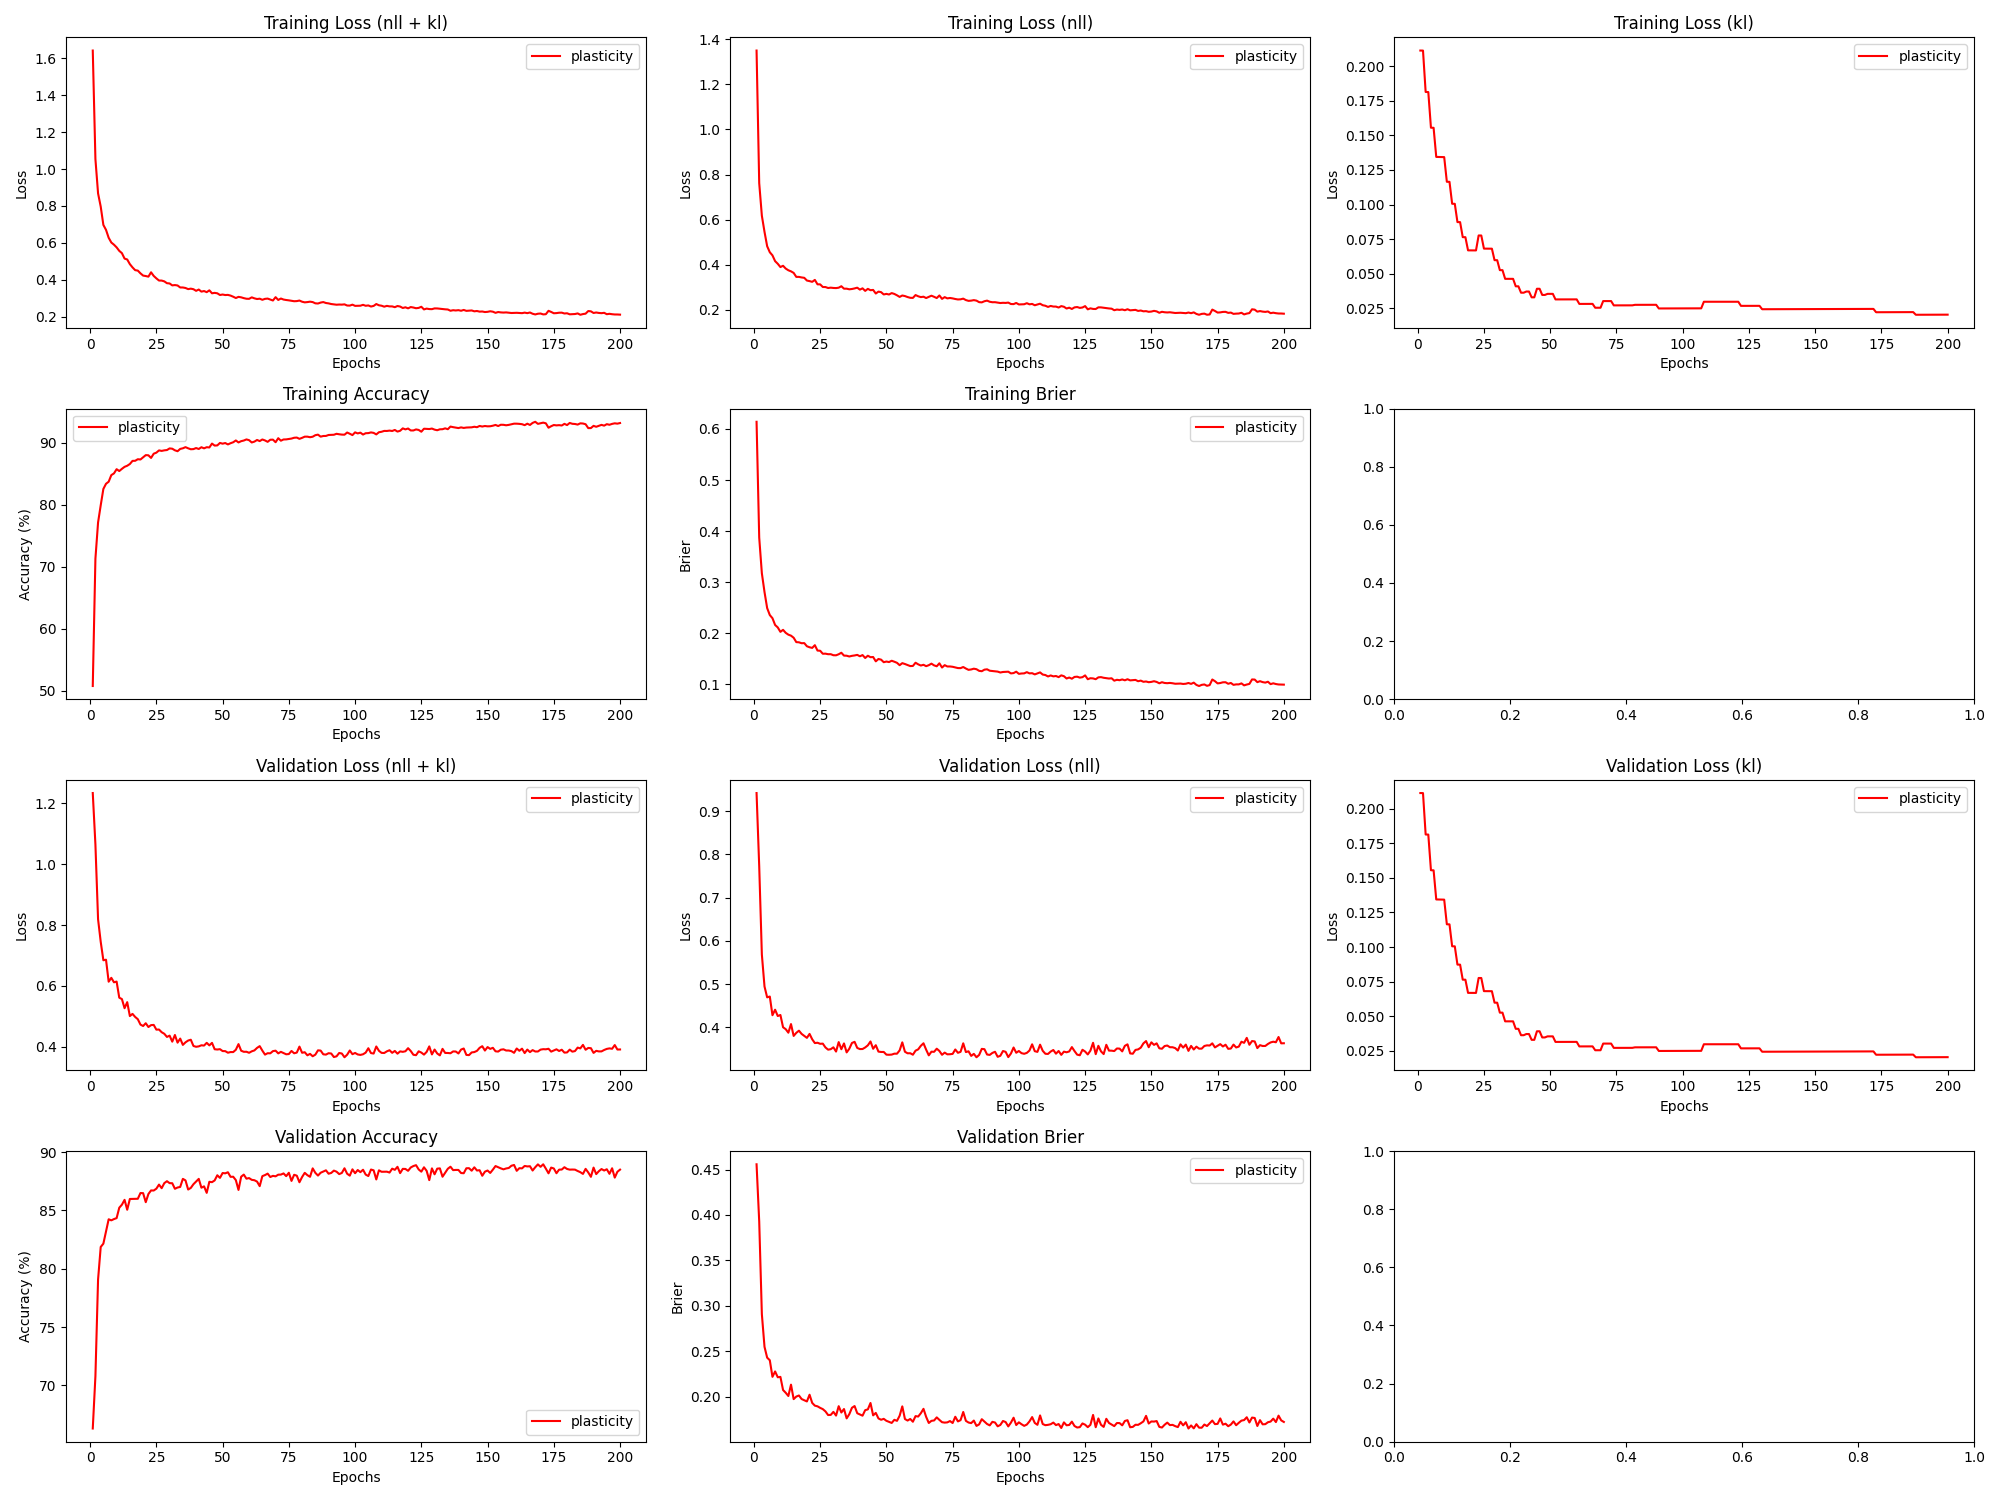

The file beside this chart, header and first rows:
epoch, train_loss_total, train_loss_nll, train_loss_kl, train_loss_penalty, train_acc, train_brier, val_loss_total, val_loss_nll, val_loss_kl, val_loss_penalty, val_acc, val_brier, param_count
1, 1.642, 1.35, 0.2113, 0.08039, 50.74, 0.6139, 1.233, 0.9415, 0.2113, 0.08039, 66.29, 0.4558, 803860
2, 1.054, 0.7622, 0.2113, 0.08039, 71.29, 0.3874, 1.064, 0.7726, 0.2113, 0.08039, 70.78, 0.3929, 803860
3, 0.868, 0.6175, 0.1814, 0.06907, 77.13, 0.3176, 0.8189, 0.5685, 0.1814, 0.06907, 79.08, 0.2908, 690710
4, 0.7965, 0.5461, 0.1813, 0.06907, 79.9, 0.2809, 0.745, 0.4947, 0.1813, 0.06907, 81.87, 0.2549, 690710
5, 0.6972, 0.4823, 0.1556, 0.05932, 82.54, 0.2495, 0.6844, 0.4696, 0.1555, 0.05932, 82.15, 0.243, 593236
6, 0.6704, 0.4556, 0.1555, 0.05932, 83.37, 0.2358, 0.6863, 0.4715, 0.1555, 0.05932, 83.21, 0.2401, 593236
7, 0.6277, 0.4418, 0.1345, 0.05136, 83.7, 0.2297, 0.6141, 0.4283, 0.1344, 0.05136, 84.24, 0.2219, 513636
8, 0.6019, 0.4161, 0.1344, 0.05136, 84.77, 0.2164, 0.6268, 0.4411, 0.1344, 0.05136, 84.15, 0.2278, 513636
9, 0.5901, 0.4044, 0.1343, 0.05136, 85.04, 0.2116, 0.6121, 0.4265, 0.1343, 0.05136, 84.26, 0.2214, 513636
10, 0.5756, 0.3899, 0.1343, 0.05136, 85.72, 0.203, 0.6145, 0.4289, 0.1343, 0.05136, 84.34, 0.2218, 513636
11, 0.5567, 0.3956, 0.1165, 0.04461, 85.42, 0.2069, 0.5616, 0.4005, 0.1165, 0.04461, 85.23, 0.2074, 446100
12, 0.5443, 0.3833, 0.1164, 0.04461, 85.78, 0.2011, 0.5571, 0.3961, 0.1164, 0.04461, 85.49, 0.2043, 446100
13, 0.5148, 0.3757, 0.1006, 0.03859, 86.1, 0.1975, 0.5271, 0.3879, 0.1006, 0.03859, 85.91, 0.2008, 385886
14, 0.51, 0.3709, 0.1005, 0.03859, 86.28, 0.1955, 0.547, 0.4079, 0.1005, 0.03859, 85.06, 0.2133, 385886
15, 0.4849, 0.364, 0.08733, 0.03356, 86.56, 0.1915, 0.5014, 0.3805, 0.08732, 0.03356, 85.98, 0.1973, 335636
16, 0.4672, 0.3463, 0.08731, 0.03356, 87.06, 0.1829, 0.5085, 0.3876, 0.08729, 0.03356, 85.99, 0.2001, 335636
17, 0.4522, 0.3463, 0.07645, 0.02943, 87.08, 0.1825, 0.4985, 0.3926, 0.07643, 0.02943, 86.0, 0.2013, 294270
18, 0.4497, 0.3439, 0.07642, 0.02943, 87.33, 0.1807, 0.491, 0.3852, 0.07641, 0.02943, 86.0, 0.1974, 294270
19, 0.4349, 0.3422, 0.0669, 0.02579, 87.29, 0.181, 0.4734, 0.3807, 0.06689, 0.02579, 86.49, 0.1961, 257886
20, 0.4228, 0.3301, 0.06689, 0.02579, 87.63, 0.1748, 0.4687, 0.376, 0.06688, 0.02579, 86.48, 0.1948, 257886
21, 0.4202, 0.3276, 0.06687, 0.02579, 87.99, 0.1728, 0.4778, 0.3852, 0.06687, 0.02579, 85.71, 0.2022, 257886
22, 0.417, 0.3244, 0.06686, 0.02579, 87.96, 0.1716, 0.4654, 0.3727, 0.06685, 0.02579, 86.41, 0.1931, 257886
23, 0.4406, 0.333, 0.07766, 0.02992, 87.54, 0.1769, 0.4716, 0.364, 0.07765, 0.02992, 86.72, 0.1901, 299240
24, 0.4209, 0.3134, 0.07764, 0.02992, 88.22, 0.1664, 0.4723, 0.3647, 0.07762, 0.02992, 86.71, 0.1894, 299240
25, 0.4077, 0.3132, 0.06816, 0.02633, 88.39, 0.166, 0.4568, 0.3623, 0.06815, 0.02633, 86.87, 0.1877, 263348
26, 0.396, 0.3015, 0.06814, 0.02633, 88.75, 0.1601, 0.4572, 0.3627, 0.06813, 0.02633, 87.22, 0.1863, 263348
27, 0.3957, 0.3013, 0.06812, 0.02633, 88.67, 0.1603, 0.4483, 0.3539, 0.06811, 0.02633, 86.91, 0.1838, 263348
28, 0.3915, 0.297, 0.06811, 0.02633, 88.76, 0.1593, 0.4432, 0.3487, 0.0681, 0.02633, 87.34, 0.1798, 263348
29, 0.3815, 0.2986, 0.05981, 0.02317, 88.81, 0.1593, 0.4329, 0.3499, 0.0598, 0.02317, 87.51, 0.1799, 231736
30, 0.3802, 0.2972, 0.0598, 0.02317, 89.08, 0.1572, 0.4371, 0.3542, 0.05979, 0.02317, 87.34, 0.1833, 231736
31, 0.3697, 0.2967, 0.0526, 0.0204, 89.03, 0.1571, 0.4174, 0.3444, 0.0526, 0.0204, 87.33, 0.1792, 204032
32, 0.3714, 0.2984, 0.0526, 0.0204, 88.77, 0.1592, 0.4392, 0.3662, 0.05259, 0.0204, 86.86, 0.1895, 204032
33, 0.3692, 0.3049, 0.04632, 0.01799, 88.62, 0.1621, 0.4141, 0.3498, 0.04632, 0.01799, 86.97, 0.1826, 179900
34, 0.3584, 0.2941, 0.04631, 0.01799, 88.99, 0.1565, 0.4275, 0.3631, 0.04631, 0.01799, 87.02, 0.1864, 179900
35, 0.3583, 0.294, 0.04631, 0.01799, 89.09, 0.1563, 0.4067, 0.3424, 0.04631, 0.01799, 87.71, 0.1761, 179900
36, 0.3556, 0.2913, 0.04631, 0.01799, 89.28, 0.1548, 0.4152, 0.3509, 0.04631, 0.01799, 87.58, 0.1807, 179900
37, 0.3495, 0.2927, 0.04091, 0.0159, 89.09, 0.156, 0.421, 0.3642, 0.04091, 0.0159, 86.79, 0.1878, 159040
38, 0.352, 0.2952, 0.04091, 0.0159, 88.94, 0.1568, 0.4236, 0.3668, 0.04091, 0.0159, 86.93, 0.1897, 159040
39, 0.3489, 0.2985, 0.03629, 0.01412, 88.96, 0.1579, 0.4031, 0.3527, 0.03629, 0.01412, 87.25, 0.1818, 141188
40, 0.3402, 0.2898, 0.03629, 0.01412, 89.13, 0.1552, 0.4005, 0.3501, 0.03629, 0.01412, 87.47, 0.1804, 141188
41, 0.3472, 0.2956, 0.03714, 0.01445, 88.98, 0.1576, 0.4018, 0.3503, 0.03714, 0.01445, 87.71, 0.1791, 144464
42, 0.3359, 0.2843, 0.03714, 0.01445, 89.26, 0.1518, 0.4054, 0.3538, 0.03714, 0.01445, 86.95, 0.1852, 144464
43, 0.339, 0.2933, 0.03295, 0.01282, 89.09, 0.1563, 0.4045, 0.3587, 0.03295, 0.01282, 87.07, 0.186, 128236
44, 0.333, 0.2872, 0.03295, 0.01282, 89.27, 0.1534, 0.4134, 0.3677, 0.03295, 0.01282, 86.51, 0.1931, 128236
45, 0.3429, 0.2886, 0.03914, 0.01518, 89.23, 0.1537, 0.4051, 0.3508, 0.03914, 0.01518, 87.46, 0.1794, 151812
46, 0.3269, 0.2726, 0.03913, 0.01518, 89.85, 0.1453, 0.4133, 0.359, 0.03913, 0.01518, 87.42, 0.1821, 151812
47, 0.3292, 0.281, 0.03468, 0.01349, 89.53, 0.1499, 0.3924, 0.3443, 0.03468, 0.01349, 87.58, 0.1761, 134872
48, 0.3268, 0.2787, 0.03468, 0.01349, 89.56, 0.1486, 0.3916, 0.3434, 0.03468, 0.01349, 88.02, 0.1746, 134872
49, 0.3176, 0.2684, 0.03546, 0.01379, 89.96, 0.1436, 0.3927, 0.3435, 0.03545, 0.01379, 87.79, 0.1756, 137864
50, 0.3202, 0.2709, 0.03545, 0.01379, 89.84, 0.1449, 0.3865, 0.3372, 0.03545, 0.01379, 88.21, 0.1735, 137864
51, 0.3174, 0.2682, 0.03545, 0.01379, 89.94, 0.1439, 0.3862, 0.337, 0.03546, 0.01379, 88.18, 0.1722, 137864
52, 0.3182, 0.2745, 0.03144, 0.01225, 89.72, 0.1464, 0.3811, 0.3374, 0.03144, 0.01225, 88.28, 0.1711, 122456
53, 0.3144, 0.2707, 0.03144, 0.01225, 89.91, 0.1446, 0.3832, 0.3395, 0.03144, 0.01225, 87.88, 0.1745, 122456
54, 0.3083, 0.2646, 0.03144, 0.01225, 90.07, 0.1424, 0.3831, 0.3394, 0.03145, 0.01225, 87.89, 0.1734, 122456
55, 0.3012, 0.2575, 0.03145, 0.01225, 90.36, 0.1377, 0.3908, 0.3471, 0.03145, 0.01225, 87.6, 0.179, 122456
56, 0.3075, 0.2638, 0.03145, 0.01225, 90.04, 0.1417, 0.4093, 0.3656, 0.03145, 0.01225, 86.76, 0.1893, 122456
57, 0.305, 0.2613, 0.03146, 0.01225, 90.24, 0.1401, 0.3876, 0.3439, 0.03146, 0.01225, 87.89, 0.1754, 122456
58, 0.3006, 0.2569, 0.03146, 0.01225, 90.35, 0.1381, 0.3841, 0.3404, 0.03146, 0.01225, 88.08, 0.1737, 122456
59, 0.2973, 0.2536, 0.03146, 0.01225, 90.53, 0.136, 0.3842, 0.3405, 0.03146, 0.01225, 87.72, 0.1755, 122456
60, 0.2968, 0.2531, 0.03147, 0.01225, 90.4, 0.1363, 0.3808, 0.3371, 0.03147, 0.01225, 87.78, 0.1724, 122456
... 140 more rows
